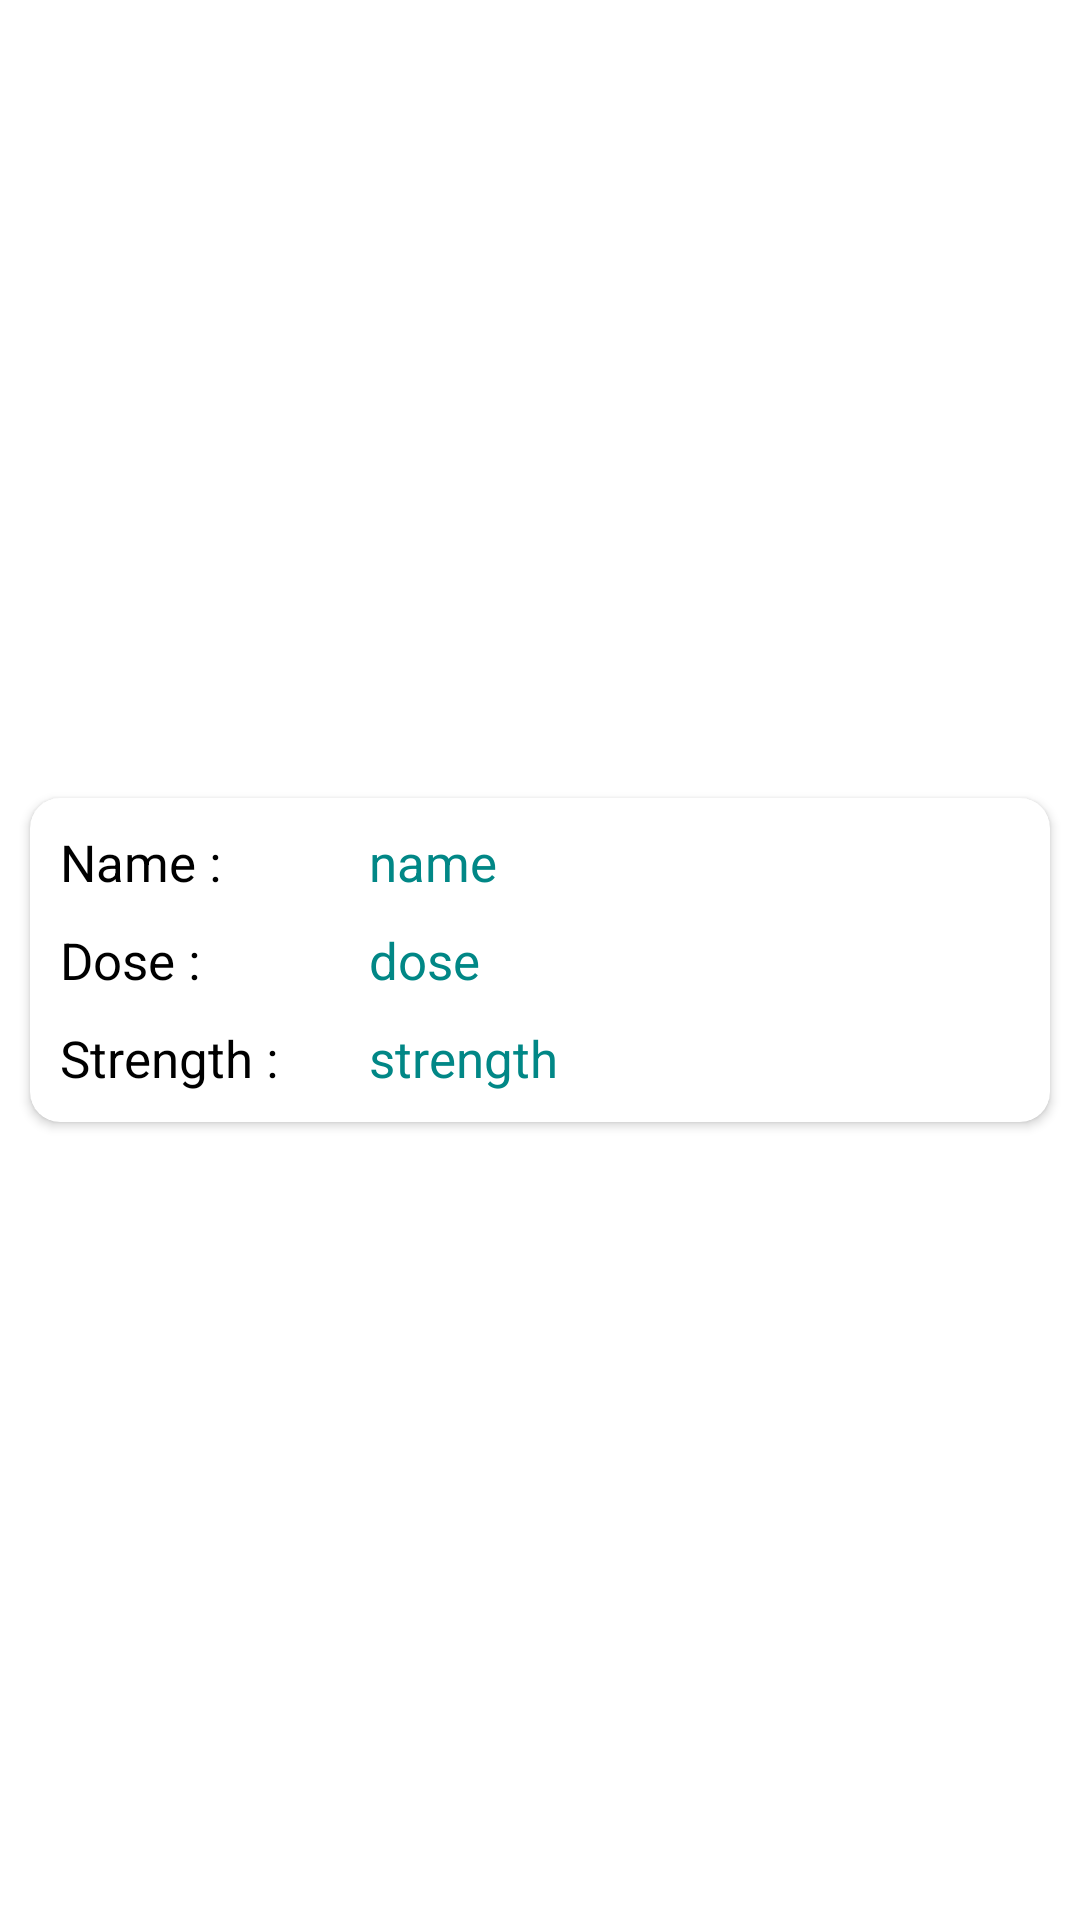

Layout XML and referenced resources for this Android screen:
<!-- AndroidManifest.xml: application theme Theme.TestDemo -->
<!-- res/layout/sub_item.xml -->
<?xml version="1.0" encoding="utf-8"?>

<androidx.constraintlayout.widget.ConstraintLayout xmlns:android="http://schemas.android.com/apk/res/android"
    xmlns:app="http://schemas.android.com/apk/res-auto"
    xmlns:tools="http://schemas.android.com/tools"
    android:layout_width="match_parent"
    android:layout_height="wrap_content">

    <androidx.cardview.widget.CardView
        android:layout_width="match_parent"
        android:layout_height="wrap_content"
        android:layout_margin="10dp"
        app:cardCornerRadius="10dp"
        app:layout_constraintBottom_toBottomOf="parent"
        app:layout_constraintEnd_toEndOf="parent"
        app:layout_constraintStart_toStartOf="parent"
        app:layout_constraintTop_toTopOf="parent">

        <androidx.constraintlayout.widget.ConstraintLayout
            android:layout_width="match_parent"
            android:layout_height="match_parent"
            android:padding="5dp"
            tools:ignore="MissingConstraints">

            <LinearLayout
                android:layout_width="match_parent"
                android:layout_height="wrap_content"
                android:orientation="vertical">

                <TextView
                    android:id="@+id/tv_drug"
                    android:layout_width="wrap_content"
                    android:layout_height="wrap_content"
                    android:text="Associated Drug"
                    android:visibility="gone"
                    android:layout_gravity="center"
                    android:textColor="@color/teal_700"
                    android:textSize="19sp"
                    app:layout_constraintEnd_toEndOf="parent"
                    app:layout_constraintTop_toTopOf="parent" />

                <LinearLayout
                    android:layout_width="match_parent"
                    android:layout_height="wrap_content"
                    android:padding="5dp"
                    android:orientation="horizontal">

                    <TextView
                        android:layout_width="0dp"
                        android:layout_height="wrap_content"
                        android:layout_weight="0.3"
                        android:text="Name :"
                        android:textColor="@color/black"
                        android:textSize="17sp"
                        app:layout_constraintEnd_toEndOf="parent"
                        app:layout_constraintTop_toTopOf="parent" />

                    <TextView
                        android:id="@+id/tv_name"
                        android:layout_width="0dp"
                        android:layout_height="wrap_content"
                        android:layout_weight="0.7"
                        android:text="name"
                        android:textColor="@color/teal_700"
                        android:textSize="17sp"
                        android:layout_marginLeft="10dp"/>
                </LinearLayout>

                <LinearLayout
                    android:layout_width="match_parent"
                    android:layout_height="wrap_content"
                    android:padding="5dp"
                    android:orientation="horizontal">

                    <TextView
                        android:layout_width="0dp"
                        android:layout_height="wrap_content"
                        android:layout_weight="0.3"
                        android:text="Dose :"
                        android:textColor="@color/black"
                        android:textSize="17sp"
                        app:layout_constraintEnd_toEndOf="parent"
                        app:layout_constraintTop_toTopOf="parent" />

                    <TextView
                        android:id="@+id/tv_dose"
                        android:layout_width="0dp"
                        android:layout_height="wrap_content"
                        android:layout_weight="0.7"
                        android:text="dose"
                        android:textColor="@color/teal_700"
                        android:textSize="17sp"
                        android:layout_marginLeft="10dp"/>
                </LinearLayout>

                <LinearLayout
                    android:layout_width="match_parent"
                    android:layout_height="wrap_content"
                    android:padding="5dp"
                    android:orientation="horizontal">

                    <TextView
                        android:layout_width="0dp"
                        android:layout_height="wrap_content"
                        android:layout_weight="0.3"
                        android:text="Strength :"
                        android:textColor="@color/black"
                        android:textSize="17sp"
                        app:layout_constraintEnd_toEndOf="parent"
                        app:layout_constraintTop_toTopOf="parent" />

                    <TextView
                        android:id="@+id/tv_strength"
                        android:layout_width="0dp"
                        android:layout_height="wrap_content"
                        android:layout_weight="0.7"
                        android:text="strength"
                        android:textColor="@color/teal_700"
                        android:textSize="17sp"
                        android:layout_marginLeft="10dp"/>
                </LinearLayout>
            </LinearLayout>

        </androidx.constraintlayout.widget.ConstraintLayout>
    </androidx.cardview.widget.CardView>

</androidx.constraintlayout.widget.ConstraintLayout>
<!-- resources referenced by this layout -->
<resources>
  <color name="black">#FF000000</color>
  <color name="teal_700">#FF018786</color>
  <style name="Theme.TestDemo" parent="Theme.MaterialComponents.DayNight.NoActionBar">
          
          <item name="colorPrimary">@color/purple_500</item>
          <item name="colorPrimaryVariant">@color/purple_700</item>
          <item name="colorOnPrimary">@color/white</item>
          
          <item name="colorSecondary">@color/teal_200</item>
          <item name="colorSecondaryVariant">@color/teal_700</item>
          <item name="colorOnSecondary">@color/black</item>
          
          <item name="android:statusBarColor">?attr/colorPrimaryVariant</item>
          
      </style>
  <color name="purple_500">@color/teal_700</color>
  <color name="purple_700">@color/teal_700</color>
  <color name="white">#FFFFFFFF</color>
  <color name="teal_200">#FF03DAC5</color>
</resources>
